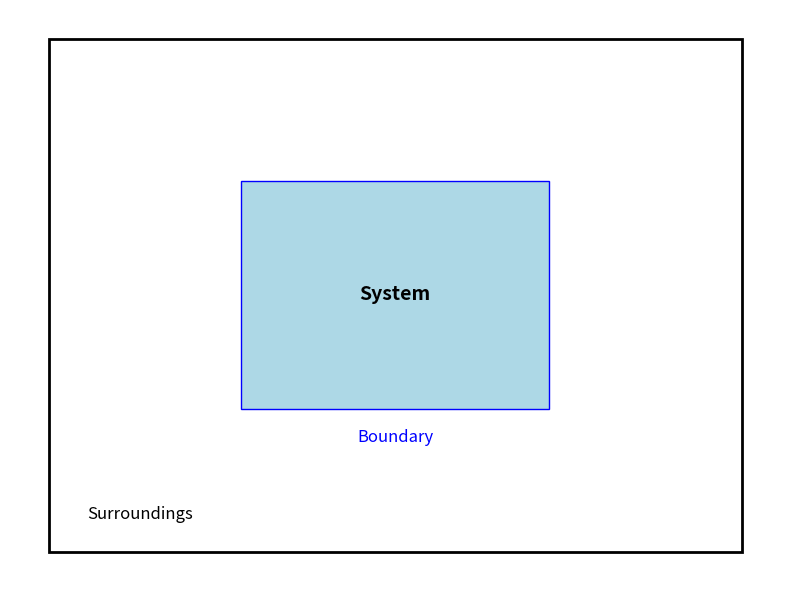
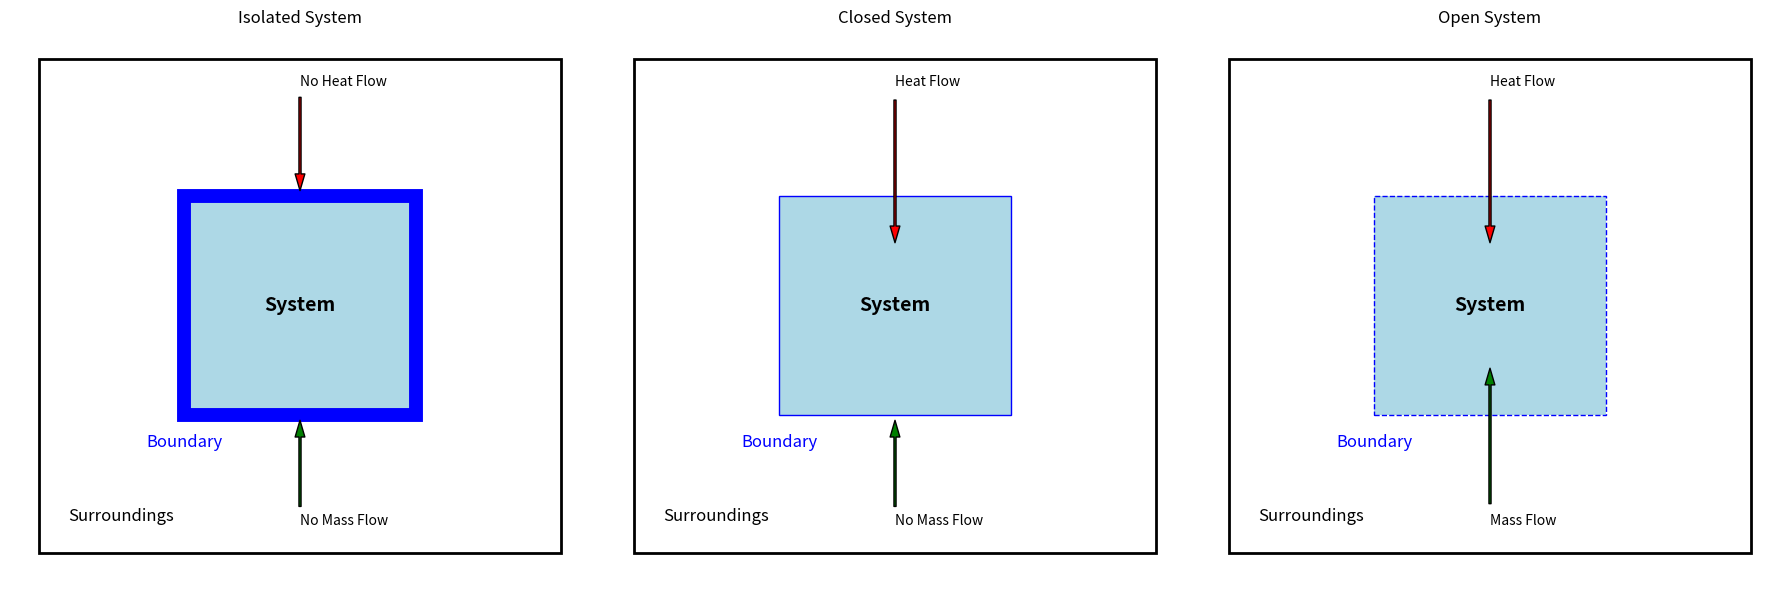

Write the Python code that produced these figures, in order.
import numpy as np
import matplotlib.pyplot as plt
import matplotlib.patches as patches

fig, ax = plt.subplots(figsize=(8, 6))

def plot_thermo_system():
    # System
    system = patches.Rectangle((0.3, 0.3), 0.4, 0.4, fill=True, facecolor='lightblue')
    ax.add_patch(system)
    plt.text(0.5, 0.5, 'System', fontsize=14, ha='center', va='center', weight='bold')

    # Surroundings
    surroundings = patches.Rectangle((0.05, 0.05), 0.9, 0.9, fill=False, edgecolor='black', linewidth=2)
    ax.add_patch(surroundings)
    plt.text(0.1, 0.1, 'Surroundings', fontsize=12, ha='left', va='bottom')

    # Boundary
    boundary = patches.Rectangle((0.3, 0.3), 0.4, 0.4, fill=False, edgecolor='blue', linewidth=1)
    ax.add_patch(boundary)
    plt.text(0.5, 0.25, 'Boundary', fontsize=12, ha='center', va='center', color='blue')

    # Format
    ax.set_xlim(0, 1)
    ax.set_ylim(0, 1)
    ax.set_xticks([])
    ax.set_yticks([])
    ax.spines['top'].set_visible(False)
    ax.spines['right'].set_visible(False)
    ax.spines['bottom'].set_visible(False)
    ax.spines['left'].set_visible(False)

    plt.tight_layout()
    plt.savefig('thermo_system.png')

def plot_types_of_thermo_systems():
    import matplotlib.pyplot as plt
    import matplotlib.patches as patches

    # Create a figure and subplots
    fig, axs = plt.subplots(1, 3, figsize=(18, 6))

    # Titles for each subplot
    titles = ['Isolated System', 'Closed System', 'Open System']
    boundary_linewidths = [10, 1, 1]
    boundary_linestyles = ['-', '-', '--']

    # Create rectangles for each system
    for i, ax in enumerate(axs):
        # System
        system = patches.Rectangle((0.3, 0.3), 0.4, 0.4, fill=True, facecolor='lightblue')
        ax.add_patch(system)
        ax.text(0.5, 0.5, 'System', fontsize=14, ha='center', va='center', weight='bold')

        # Surroundings
        surroundings = patches.Rectangle((0.05, 0.05), 0.9, 0.9, fill=False, edgecolor='black', linewidth=2)
        ax.add_patch(surroundings)
        ax.text(0.1, 0.1, 'Surroundings', fontsize=12, ha='left', va='bottom')

        # Boundary
        boundary = patches.Rectangle((0.3, 0.3), 0.4, 0.4, fill=False, edgecolor='blue', linewidth=boundary_linewidths[i], linestyle=boundary_linestyles[i])
        ax.add_patch(boundary)
        ax.text(0.3, 0.25, 'Boundary', fontsize=12, ha='center', va='center', color='blue')

        # Common properties for all subplots
        ax.set_xlim(0, 1)
        ax.set_ylim(0, 1)
        ax.set_xticks([])
        ax.set_yticks([])
        ax.spines['top'].set_visible(False)
        ax.spines['right'].set_visible(False)
        ax.spines['bottom'].set_visible(False)
        ax.spines['left'].set_visible(False)
        ax.set_title(titles[i])

    # Annotate isolated system (No heat or mass flow)
    axs[0].annotate('No Heat Flow', xy=(0.5, 0.7), xytext=(0.5, 0.9),
                    arrowprops=dict(facecolor='red', shrink=0.05, width=1.5, headwidth=7))
    axs[0].annotate('No Mass Flow', xy=(0.5, 0.3), xytext=(0.5, 0.1),
                    arrowprops=dict(facecolor='green', shrink=0.05, width=1.5, headwidth=7))

    # Annotate closed system (Heat flow but no mass flow)
    axs[1].annotate('Heat Flow', xy=(0.5, 0.6), xytext=(0.5, 0.9),
                    arrowprops=dict(facecolor='red', shrink=0.05, width=1.5, headwidth=7))
    axs[1].annotate('No Mass Flow', xy=(0.5, 0.3), xytext=(0.5, 0.1),
                    arrowprops=dict(facecolor='green', shrink=0.05, width=1.5, headwidth=7))

    # Annotate open system (Heat and mass flow)
    axs[2].annotate('Heat Flow', xy=(0.5, 0.6), xytext=(0.5, 0.9),
                    arrowprops=dict(facecolor='red', shrink=0.05, width=1.5, headwidth=7))
    axs[2].annotate('Mass Flow', xy=(0.5, 0.4), xytext=(0.5, 0.1),
                    arrowprops=dict(facecolor='green', shrink=0.05, width=1.5, headwidth=7))

    # Show the plot
    plt.tight_layout()
    plt.savefig('types_of_thermo_systems.png')

def zeroth_law_diagram(filename='zeroth_law.png'):
    # Create a figure and axis
    fig, ax = plt.subplots(figsize=(6, 4))
    
    # Coordinates for the systems
    positions = {'A': (1, 2), 'C': (3, 2), 'B': (5, 2)}
    
    # Draw circles representing the systems
    for system, (x, y) in positions.items():
        circle = plt.Circle((x, y), 0.3, color='skyblue', ec='black', lw=2)
        ax.add_patch(circle)
        plt.text(x, y, system, fontsize=15, ha='center', va='center', fontweight='bold')
    
    # Draw arrows to indicate thermal equilibrium
    ax.annotate('', xy=(2.7, 2), xytext=(1.3, 2), arrowprops=dict(arrowstyle='<->', lw=2))
    ax.annotate('', xy=(3.3, 2), xytext=(4.7, 2), arrowprops=dict(arrowstyle='<->', lw=2))
    ax.annotate('', xy=(1, 1.6), xytext=(5, 1.6), arrowprops=dict(arrowstyle='<->', lw=2, linestyle='dashed', color='grey'))
    
    # Text labels for the thermal equilibrium
    plt.text(2, 2.1, 'Thermal \n Equilibrium', fontsize=10, ha='center', va='bottom')
    plt.text(4, 2.1, 'Thermal \n Equilibrium', fontsize=10, ha='center', va='bottom')
    plt.text(3, 1.5, 'Thermal \n Equilibrium', fontsize=10, ha='center', va='top', color='grey')
    
    # Set limits and aspect
    ax.set_xlim(0, 6)
    ax.set_ylim(1, 3)
    ax.set_aspect('equal')
    
    # Remove axis
    ax.axis('off')
    
    # Save the figure as a PNG file
    plt.savefig(filename, bbox_inches='tight', dpi=300)
    plt.close()
    print(f"Diagram saved as {filename}")

def spring_diagram(filename='spring_diagram.png'):
    # Create a figure and axis
    fig, ax = plt.subplots(figsize=(8, 4))

    # Particle positions
    particle1_x, particle1_y = 1, 2
    particle2_x, particle2_y = 7, 2
    
    # Draw particles as circles
    particle_radius = 0.3
    circle1 = plt.Circle((particle1_x, particle1_y), particle_radius, color='skyblue', ec='black', lw=2)
    circle2 = plt.Circle((particle2_x, particle2_y), particle_radius, color='lightcoral', ec='black', lw=2)
    
    ax.add_patch(circle1)
    ax.add_patch(circle2)
    
    # Draw the spring
    def draw_spring(ax, x_start, x_end, y, num_coils=10, amplitude=0.3):
        x_spring = np.linspace(x_start, x_end, 100)
        y_spring = y + amplitude * np.sin(2 * np.pi * num_coils * (x_spring - x_start) / (x_end - x_start))
        ax.plot(x_spring, y_spring, color='black', lw=2)
    
    draw_spring(ax, particle1_x + particle_radius, particle2_x - particle_radius, particle1_y)
    
    # Annotate particles
    ax.text(particle1_x, particle1_y + 0.5, 'Particle 1', fontsize=12, ha='center', va='bottom')
    ax.text(particle2_x, particle2_y + 0.5, 'Particle 2', fontsize=12, ha='center', va='bottom')
    
    # Set limits and aspect
    ax.set_xlim(0, 8)
    ax.set_ylim(0, 4)
    ax.set_aspect('equal')
    
    # Remove axis
    ax.axis('off')
    
    # Save the figure as a PNG file
    plt.savefig(filename, bbox_inches='tight', dpi=300)
    plt.close()
    print(f"Schematic saved as {filename}")

import matplotlib.pyplot as plt
import numpy as np

def create_pt_phase_diagram(filename='pt_phase_diagram.png'):
    # Create figure and axis
    fig, ax = plt.subplots(figsize=(8, 6))

    # Triple point
    T_t = 216.58  # Triple point temperature for CO2 in K
    P_t = 5.185  # Triple point pressure for CO2 in bar

    # Critical point
    T_c = 304.18  # Critical point temperature for CO2 in K

    # Latent heats
    L_s = 26.1  # Latent heat of sublimation for CO2 in kJ/mol
    L_v = 16.55  # Latent heat of vaporization for CO2 in kJ/mol

    # Solid-gas
    T_low = 200
    T_sg = np.linspace(T_t, T_low, 100)  # Temperature range for solid-gas boundary
    P_sg = P_t * np.exp(-L_s * 1000 / 8.314 * (1 / T_sg - 1 / T_t))  # Clausius-Clapeyron equation

    # Liquid-gas
    T_lg = np.linspace(T_t, T_c, 100)  # Temperature range for liquid-gas boundary
    P_lg = P_t * np.exp(-L_v * 1000 / 8.314 * (1 / T_lg - 1 / T_t))  # Clausius-Clapeyron equation

    # Solid-liquid
    dS_fus = 40  # Entropy of fusion for CO2 in J/(mol K)
    dV_fus = 1.17e-5  # Volume change of fusion for CO2 in m^3/mol
    T_sl = np.linspace(T_t, T_c, 100)  # Temperature range for solid-liquid boundary
    dP_over_dT = dS_fus / dV_fus  # Clapeyron equation
    P_sl = P_t + dP_over_dT * (T_sl - T_t)
    
    # Plot the phase boundaries
    ax.plot(T_sg, P_sg, label='Solid-Gas Boundary', color='orange')
    ax.plot(T_lg, P_lg, label='Liquid-Gas Boundary', color='blue')
    ax.plot(T_sl, P_sl, label='Solid-Liquid Boundary', color='green')

    # Add triple point
    ax.scatter(216.6, 5.185, color='red', zorder=5, label='Triple Point')
    
    # Annotate regions
    plt.text(208, 13, 'Solid', fontsize=12, ha='center', va='bottom')
    plt.text(230, 13, 'Liquid', fontsize=12, ha='center', va='bottom')
    plt.text(270, 13, 'Gas', fontsize=12, ha='center', va='bottom')
    
    # Labels and titles
    ax.set_xlabel('Temperature (K)')
    ax.set_ylabel('Pressure (bar)')
    ax.set_yscale('log')  # Use logarithmic scale for pressure
    ax.set_xlim(200, 300)
    ax.set_ylim(1, 100)
    ax.grid(True, which="both", ls="--")
    
    # Add legend
    ax.legend()
    
    # Save to PNG file
    plt.savefig(filename, dpi=300)
    plt.close()


if __name__ == '__main__':
    plot_thermo_system()
    plot_types_of_thermo_systems()

    # Create the zeroth law diagram
    zeroth_law_diagram()

    # Create the spring schematic
    spring_diagram()

    # Create and save the P-T phase diagram as a PNG file
    create_pt_phase_diagram()
